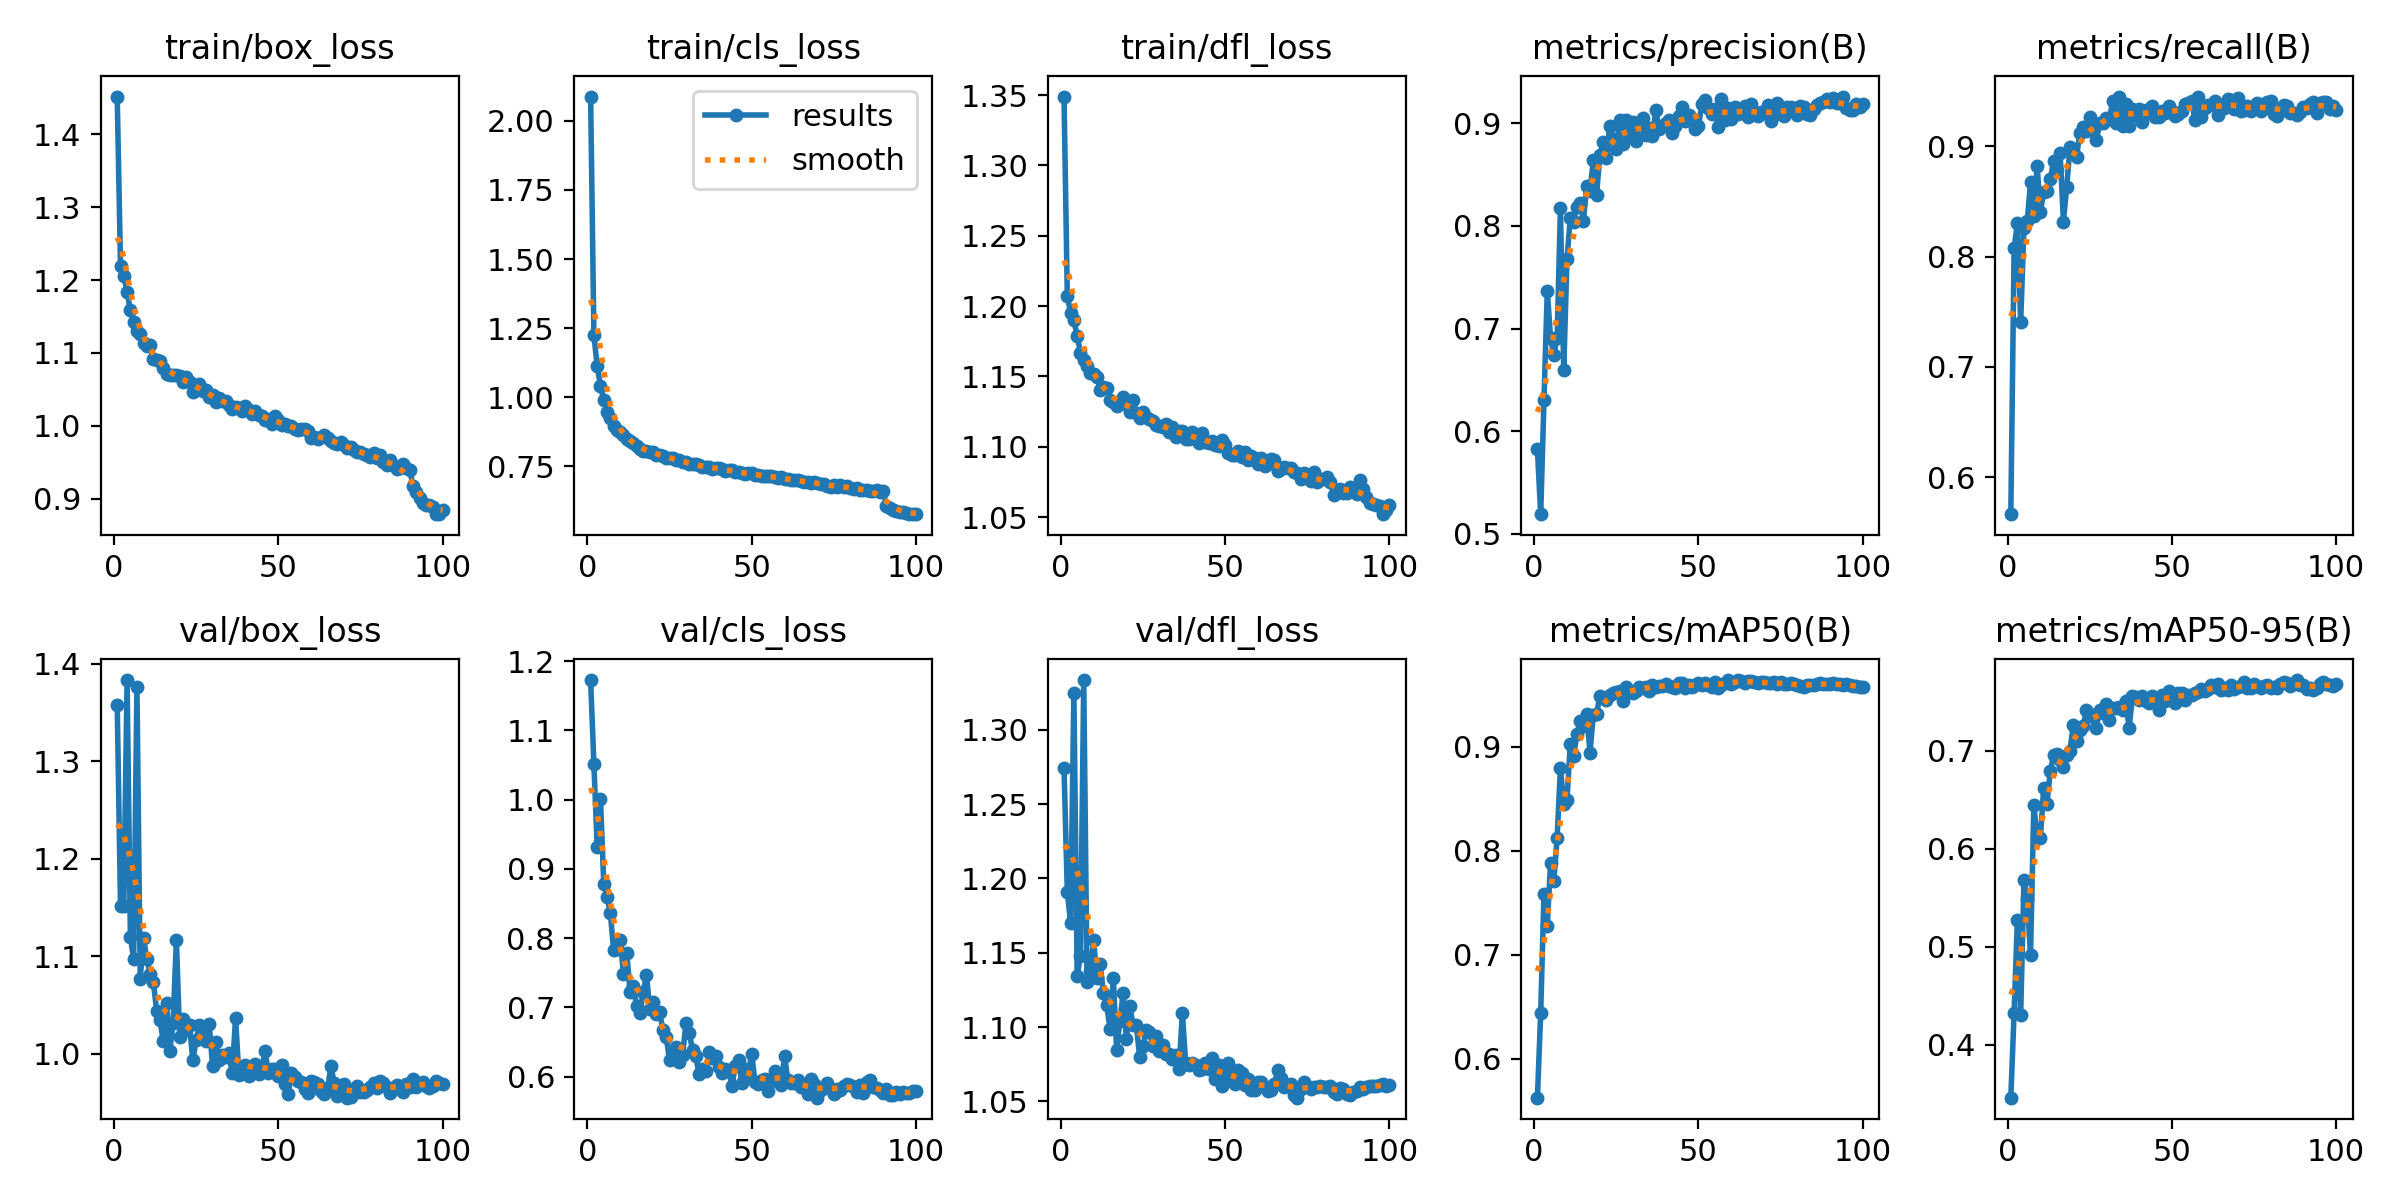

Source data for this figure (header and first rows):
epoch, time, train/box_loss, train/cls_loss, train/dfl_loss, metrics/precision(B), metrics/recall(B), metrics/mAP50(B), metrics/mAP50-95(B), val/box_loss, val/cls_loss, val/dfl_loss, lr/pg0, lr/pg1, lr/pg2
1, 44.61, 1.452, 2.088, 1.349, 0.5824, 0.5663, 0.5625, 0.3458, 1.358, 1.173, 1.275, 0.0002556, 0.0002556, 0.0002556
2, 68.45, 1.219, 1.225, 1.207, 0.5192, 0.8074, 0.6444, 0.4327, 1.152, 1.051, 1.191, 0.0005069, 0.0005069, 0.0005069
3, 91.77, 1.206, 1.112, 1.195, 0.6308, 0.8306, 0.7586, 0.527, 1.151, 0.9316, 1.17, 0.000753, 0.000753, 0.000753
4, 115.6, 1.184, 1.042, 1.19, 0.7368, 0.7407, 0.7279, 0.4306, 1.383, 1.001, 1.325, 0.0007462, 0.0007462, 0.0007462
5, 138.6, 1.158, 0.9879, 1.179, 0.6905, 0.8263, 0.7885, 0.5677, 1.12, 0.8784, 1.135, 0.0007385, 0.0007385, 0.0007385
6, 162.1, 1.142, 0.9471, 1.167, 0.6743, 0.832, 0.7709, 0.5488, 1.097, 0.8588, 1.148, 0.0007309, 0.0007309, 0.0007309
7, 184.7, 1.129, 0.9259, 1.162, 0.6911, 0.8677, 0.8127, 0.4917, 1.375, 0.8371, 1.333, 0.0007233, 0.0007233, 0.0007233
8, 207.6, 1.125, 0.8951, 1.157, 0.817, 0.8369, 0.8798, 0.6446, 1.077, 0.7824, 1.13, 0.0007157, 0.0007157, 0.0007157
9, 230.6, 1.113, 0.8824, 1.152, 0.6595, 0.8824, 0.8451, 0.6119, 1.119, 0.7841, 1.137, 0.0007081, 0.0007081, 0.0007081
10, 254, 1.109, 0.8741, 1.152, 0.7676, 0.8405, 0.8489, 0.6111, 1.097, 0.7973, 1.158, 0.0007005, 0.0007005, 0.0007005
11, 276.6, 1.111, 0.8621, 1.149, 0.8075, 0.8588, 0.903, 0.6622, 1.082, 0.7485, 1.133, 0.0006929, 0.0006929, 0.0006929
12, 299.7, 1.092, 0.8466, 1.14, 0.8039, 0.8596, 0.8914, 0.6458, 1.074, 0.7783, 1.142, 0.0006853, 0.0006853, 0.0006853
13, 322.8, 1.091, 0.8428, 1.143, 0.8185, 0.8699, 0.9124, 0.6794, 1.044, 0.7225, 1.123, 0.0006776, 0.0006776, 0.0006776
14, 345.6, 1.089, 0.8347, 1.142, 0.8227, 0.8865, 0.9246, 0.6958, 1.034, 0.7303, 1.115, 0.00067, 0.00067, 0.00067
15, 368.4, 1.079, 0.8219, 1.133, 0.8048, 0.8788, 0.9201, 0.6967, 1.013, 0.7016, 1.099, 0.0006624, 0.0006624, 0.0006624
16, 390.9, 1.071, 0.8122, 1.132, 0.8389, 0.8943, 0.9316, 0.6904, 1.052, 0.6922, 1.133, 0.0006548, 0.0006548, 0.0006548
17, 413.6, 1.069, 0.8066, 1.129, 0.8338, 0.8317, 0.8945, 0.684, 1.003, 0.7226, 1.085, 0.0006472, 0.0006472, 0.0006472
18, 436.1, 1.07, 0.8047, 1.131, 0.864, 0.8632, 0.9309, 0.6958, 1.032, 0.7466, 1.104, 0.0006396, 0.0006396, 0.0006396
19, 458.5, 1.07, 0.8016, 1.135, 0.8304, 0.8997, 0.9317, 0.7003, 1.117, 0.6978, 1.123, 0.000632, 0.000632, 0.000632
20, 481.1, 1.068, 0.8019, 1.13, 0.8695, 0.8945, 0.949, 0.7268, 1.018, 0.7085, 1.092, 0.0006244, 0.0006244, 0.0006244
21, 504, 1.06, 0.7922, 1.125, 0.8819, 0.8906, 0.9471, 0.7105, 1.036, 0.6905, 1.114, 0.0006167, 0.0006167, 0.0006167
22, 526.3, 1.067, 0.7918, 1.133, 0.866, 0.9121, 0.9449, 0.7212, 1.025, 0.6931, 1.101, 0.0006091, 0.0006091, 0.0006091
23, 549, 1.06, 0.7878, 1.124, 0.8978, 0.9178, 0.9502, 0.7251, 1.03, 0.6673, 1.101, 0.0006015, 0.0006015, 0.0006015
24, 571.6, 1.046, 0.7794, 1.12, 0.8847, 0.9141, 0.9518, 0.7418, 0.9932, 0.6575, 1.08, 0.0005939, 0.0005939, 0.0005939
25, 594.3, 1.055, 0.7804, 1.124, 0.8749, 0.927, 0.9524, 0.7382, 1.014, 0.624, 1.087, 0.0005863, 0.0005863, 0.0005863
26, 617.4, 1.057, 0.7788, 1.121, 0.9029, 0.9143, 0.9541, 0.7344, 1.029, 0.6367, 1.098, 0.0005787, 0.0005787, 0.0005787
27, 640, 1.048, 0.7725, 1.12, 0.8795, 0.9058, 0.9443, 0.7238, 1.019, 0.6428, 1.097, 0.0005711, 0.0005711, 0.0005711
28, 662.8, 1.049, 0.7706, 1.118, 0.903, 0.9208, 0.9576, 0.7416, 1.013, 0.6207, 1.087, 0.0005634, 0.0005634, 0.0005634
29, 685.9, 1.039, 0.7662, 1.115, 0.8893, 0.9214, 0.9541, 0.7386, 1.03, 0.6319, 1.094, 0.0005558, 0.0005558, 0.0005558
30, 708.4, 1.042, 0.7643, 1.115, 0.901, 0.9253, 0.9521, 0.7478, 0.9878, 0.6774, 1.084, 0.0005482, 0.0005482, 0.0005482
31, 731.2, 1.033, 0.7579, 1.114, 0.8829, 0.9244, 0.954, 0.7319, 1.012, 0.6629, 1.088, 0.0005406, 0.0005406, 0.0005406
32, 753.9, 1.037, 0.7585, 1.116, 0.8991, 0.9414, 0.9578, 0.7436, 0.994, 0.6391, 1.082, 0.000533, 0.000533, 0.000533
33, 776.8, 1.034, 0.7561, 1.111, 0.9052, 0.9211, 0.9564, 0.7439, 0.9985, 0.6293, 1.082, 0.0005254, 0.0005254, 0.0005254
34, 799.8, 1.033, 0.7544, 1.114, 0.8888, 0.9444, 0.9577, 0.7449, 0.9969, 0.6035, 1.079, 0.0005178, 0.0005178, 0.0005178
35, 822.4, 1.028, 0.7455, 1.107, 0.8954, 0.9187, 0.9541, 0.7416, 1.001, 0.6116, 1.081, 0.0005102, 0.0005102, 0.0005102
36, 845.2, 1.023, 0.7485, 1.111, 0.8881, 0.9381, 0.9594, 0.7506, 0.9798, 0.6083, 1.072, 0.0005025, 0.0005025, 0.0005025
37, 868.2, 1.026, 0.7463, 1.111, 0.9125, 0.9188, 0.9575, 0.7232, 1.037, 0.6349, 1.109, 0.0004949, 0.0004949, 0.0004949
38, 890.8, 1.024, 0.7413, 1.106, 0.8948, 0.934, 0.9586, 0.7566, 0.9786, 0.6266, 1.076, 0.0004873, 0.0004873, 0.0004873
39, 913.5, 1.02, 0.7441, 1.106, 0.8974, 0.9288, 0.9588, 0.7555, 0.9807, 0.6291, 1.074, 0.0004797, 0.0004797, 0.0004797
40, 936.1, 1.027, 0.7436, 1.11, 0.9004, 0.9338, 0.9608, 0.7522, 0.988, 0.6147, 1.076, 0.0004721, 0.0004721, 0.0004721
41, 958.9, 1.022, 0.7404, 1.108, 0.903, 0.9218, 0.9589, 0.756, 0.9768, 0.605, 1.075, 0.0004645, 0.0004645, 0.0004645
42, 981.3, 1.016, 0.7333, 1.103, 0.8904, 0.9332, 0.9575, 0.7509, 0.9879, 0.6111, 1.071, 0.0004569, 0.0004569, 0.0004569
43, 1003, 1.021, 0.735, 1.109, 0.8971, 0.9307, 0.9568, 0.7494, 0.9892, 0.6089, 1.072, 0.0004492, 0.0004492, 0.0004492
44, 1026, 1.015, 0.7346, 1.103, 0.9072, 0.9363, 0.9612, 0.7558, 0.9793, 0.586, 1.076, 0.0004416, 0.0004416, 0.0004416
45, 1049, 1.013, 0.7292, 1.103, 0.9154, 0.9268, 0.9616, 0.7533, 0.9858, 0.6155, 1.072, 0.000434, 0.000434, 0.000434
46, 1072, 1.008, 0.7298, 1.104, 0.9026, 0.9262, 0.9567, 0.742, 1.003, 0.6237, 1.079, 0.0004264, 0.0004264, 0.0004264
47, 1095, 1.009, 0.7236, 1.101, 0.9078, 0.932, 0.96, 0.7573, 0.9802, 0.5903, 1.065, 0.0004188, 0.0004188, 0.0004188
48, 1126, 1.002, 0.7228, 1.101, 0.9024, 0.9301, 0.9576, 0.7509, 0.9842, 0.611, 1.075, 0.0004112, 0.0004112, 0.0004112
49, 1157, 1.013, 0.7258, 1.105, 0.8946, 0.9369, 0.9592, 0.761, 0.9839, 0.6038, 1.061, 0.0004036, 0.0004036, 0.0004036
50, 1183, 1.008, 0.7248, 1.101, 0.897, 0.9317, 0.961, 0.7568, 0.9768, 0.6334, 1.07, 0.000396, 0.000396, 0.000396
51, 1208, 1.001, 0.7165, 1.096, 0.9191, 0.9271, 0.9599, 0.7495, 0.9884, 0.5926, 1.076, 0.0003883, 0.0003883, 0.0003883
52, 1232, 1.002, 0.7176, 1.094, 0.9229, 0.9291, 0.9615, 0.7593, 0.9686, 0.5889, 1.064, 0.0003807, 0.0003807, 0.0003807
53, 1261, 0.999, 0.7146, 1.094, 0.9144, 0.9316, 0.9592, 0.7592, 0.9587, 0.5952, 1.062, 0.0003731, 0.0003731, 0.0003731
54, 1292, 0.9999, 0.7154, 1.097, 0.9086, 0.9385, 0.9579, 0.7523, 0.9804, 0.5968, 1.071, 0.0003655, 0.0003655, 0.0003655
55, 1320, 0.9949, 0.7149, 1.093, 0.9138, 0.9396, 0.9622, 0.7576, 0.9765, 0.5791, 1.069, 0.0003579, 0.0003579, 0.0003579
56, 1345, 0.9943, 0.7131, 1.096, 0.8962, 0.9412, 0.9571, 0.7568, 0.9721, 0.5937, 1.061, 0.0003503, 0.0003503, 0.0003503
57, 1370, 0.9955, 0.7103, 1.09, 0.9241, 0.9242, 0.9596, 0.7593, 0.971, 0.6083, 1.065, 0.0003427, 0.0003427, 0.0003427
58, 1398, 0.9955, 0.7059, 1.093, 0.9032, 0.9451, 0.9612, 0.76, 0.9639, 0.5977, 1.058, 0.0003351, 0.0003351, 0.0003351
59, 1428, 0.9924, 0.7106, 1.092, 0.9152, 0.9262, 0.9641, 0.7628, 0.9603, 0.5881, 1.057, 0.0003274, 0.0003274, 0.0003274
60, 1457, 0.9837, 0.7019, 1.088, 0.9044, 0.9347, 0.9604, 0.7609, 0.9718, 0.6303, 1.063, 0.0003198, 0.0003198, 0.0003198
... 40 more rows
